Photos from the image-classification dataset "dataset" in the GitHub repository gabrieldgf4/insect-leaf-predation-dataset. Its 5 classes are: caterpillar, gastropod, grasshopper, green cow, healthy leaf.

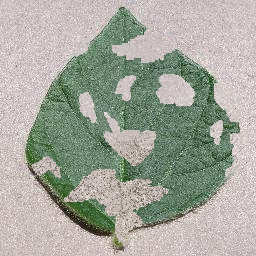
Label: caterpillar

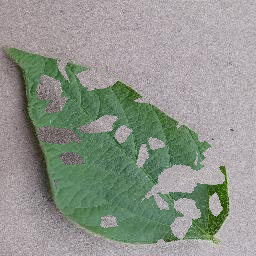
Label: green cow

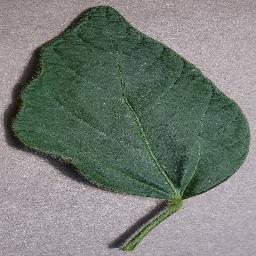
Label: healthy leaf

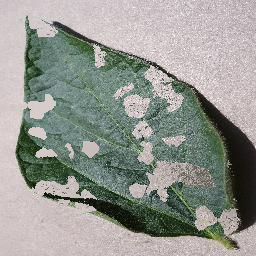
Label: grasshopper

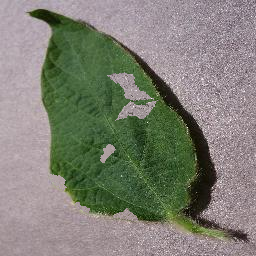
Label: gastropod

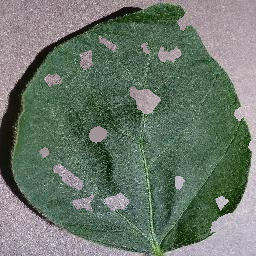
Label: grasshopper
